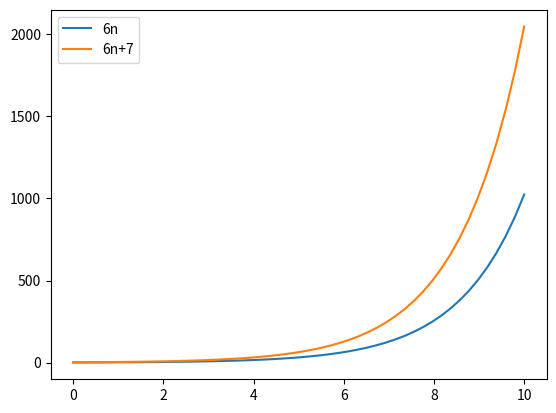

Reproduce this figure in Python.
import matplotlib.pyplot as plt
import numpy as np

n = np.linspace(0, 10)
plt.plot(n, pow(2, n))
plt.plot(n, pow(2, n+1))

plt.legend(["6n", "6n+7", "n"])
plt.show()
